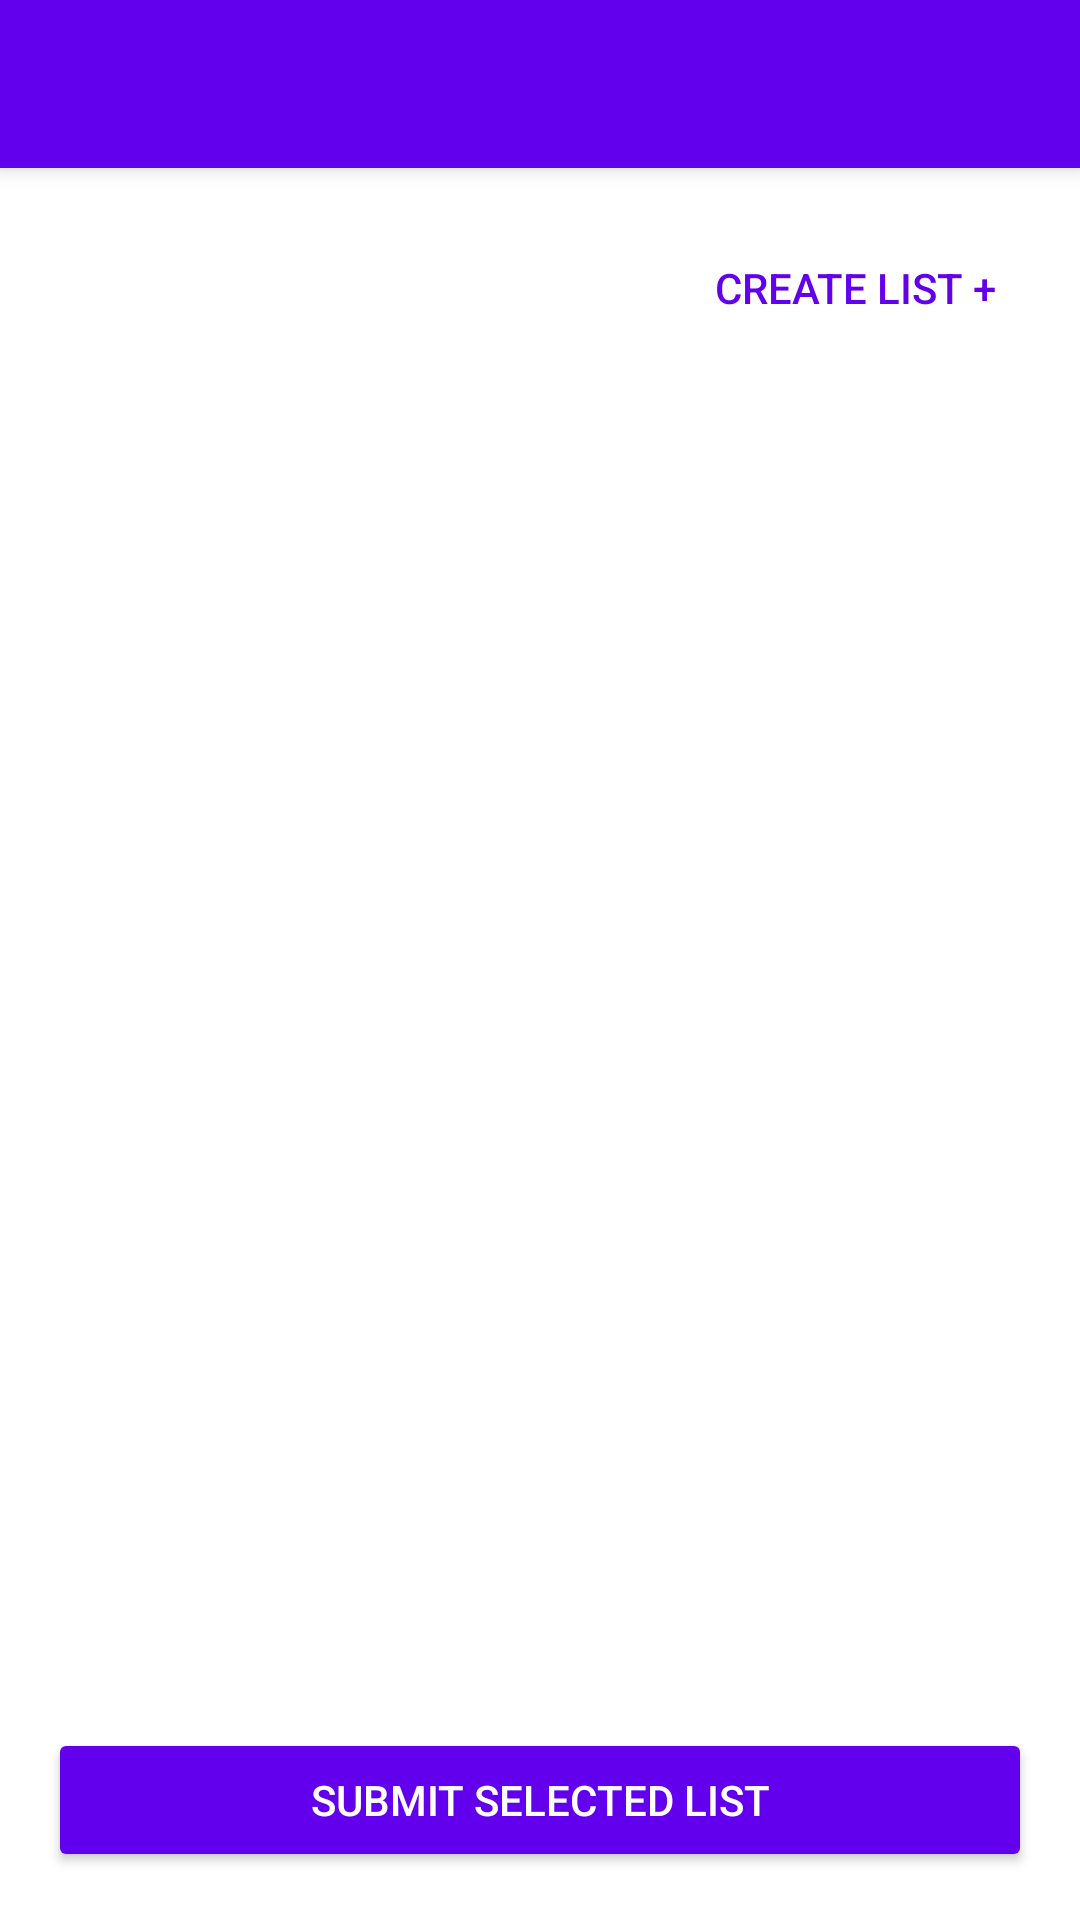

Here is an Android app screen rendered from its layout file. Give the layout XML and the strings, colors and styles it references.
<!-- AndroidManifest.xml: application theme Theme.BuddyShopper -->
<!-- res/layout/activity_lists.xml -->
<?xml version="1.0" encoding="utf-8"?>
<RelativeLayout xmlns:android="http://schemas.android.com/apk/res/android"
    xmlns:tools="http://schemas.android.com/tools"
    android:layout_width="match_parent"
    android:layout_height="match_parent"
    tools:context=".ListsActivity">

    <androidx.appcompat.widget.Toolbar
        android:id="@+id/toolbar"
        android:layout_width="match_parent"
        android:layout_height="?attr/actionBarSize"
        android:background="?attr/colorPrimary"
        android:elevation="4dp"
        android:theme="@style/ThemeOverlay.AppCompat.Dark.ActionBar" />

    <Button
        android:id="@+id/create_list_button"
        android:layout_width="wrap_content"
        android:layout_height="wrap_content"
        android:layout_below="@id/toolbar"
        android:layout_alignParentEnd="true"
        android:layout_margin="16dp"
        android:text="Create List +"
        android:textColor="?attr/colorPrimary"
        style="@style/Widget.AppCompat.Button.Borderless"/>

    <androidx.recyclerview.widget.RecyclerView
        android:id="@+id/lists_recycler_view"
        android:layout_width="match_parent"
        android:layout_height="match_parent"
        android:layout_below="@id/create_list_button"
        android:layout_above="@id/submit_button"
        android:padding="8dp"
        android:clipToPadding="false"/>

    <Button
        android:id="@+id/submit_button"
        android:layout_width="match_parent"
        android:layout_height="wrap_content"
        android:layout_alignParentBottom="true"
        android:layout_margin="16dp"
        android:text="Submit Selected List"
        android:backgroundTint="?attr/colorPrimary"
        android:textColor="@android:color/white"/>
</RelativeLayout>
<!-- resources referenced by this layout -->
<resources>
  <style name="Theme.BuddyShopper" parent="Theme.MaterialComponents.DayNight.NoActionBar">
          <item name="colorPrimary">@color/purple_500</item>
          <item name="colorPrimaryVariant">@color/purple_700</item>
          <item name="colorOnPrimary">@color/white</item>
          <item name="colorSecondary">@color/teal_200</item>
          <item name="colorSecondaryVariant">@color/teal_700</item>
          <item name="colorOnSecondary">@color/black</item>
          <item name="android:statusBarColor">?attr/colorPrimaryVariant</item>
      </style>
  <!-- not gathered from this repository: default colours our renderer supplied (Android Studio template values) -->
  <color name="purple_500">#FF6200EE</color>
  <color name="purple_700">#FF3700B3</color>
  <color name="teal_200">#FF03DAC5</color>
  <color name="teal_700">#FF018786</color>
  <color name="black">#FF000000</color>
  <color name="white">#FFFFFFFF</color>
</resources>
